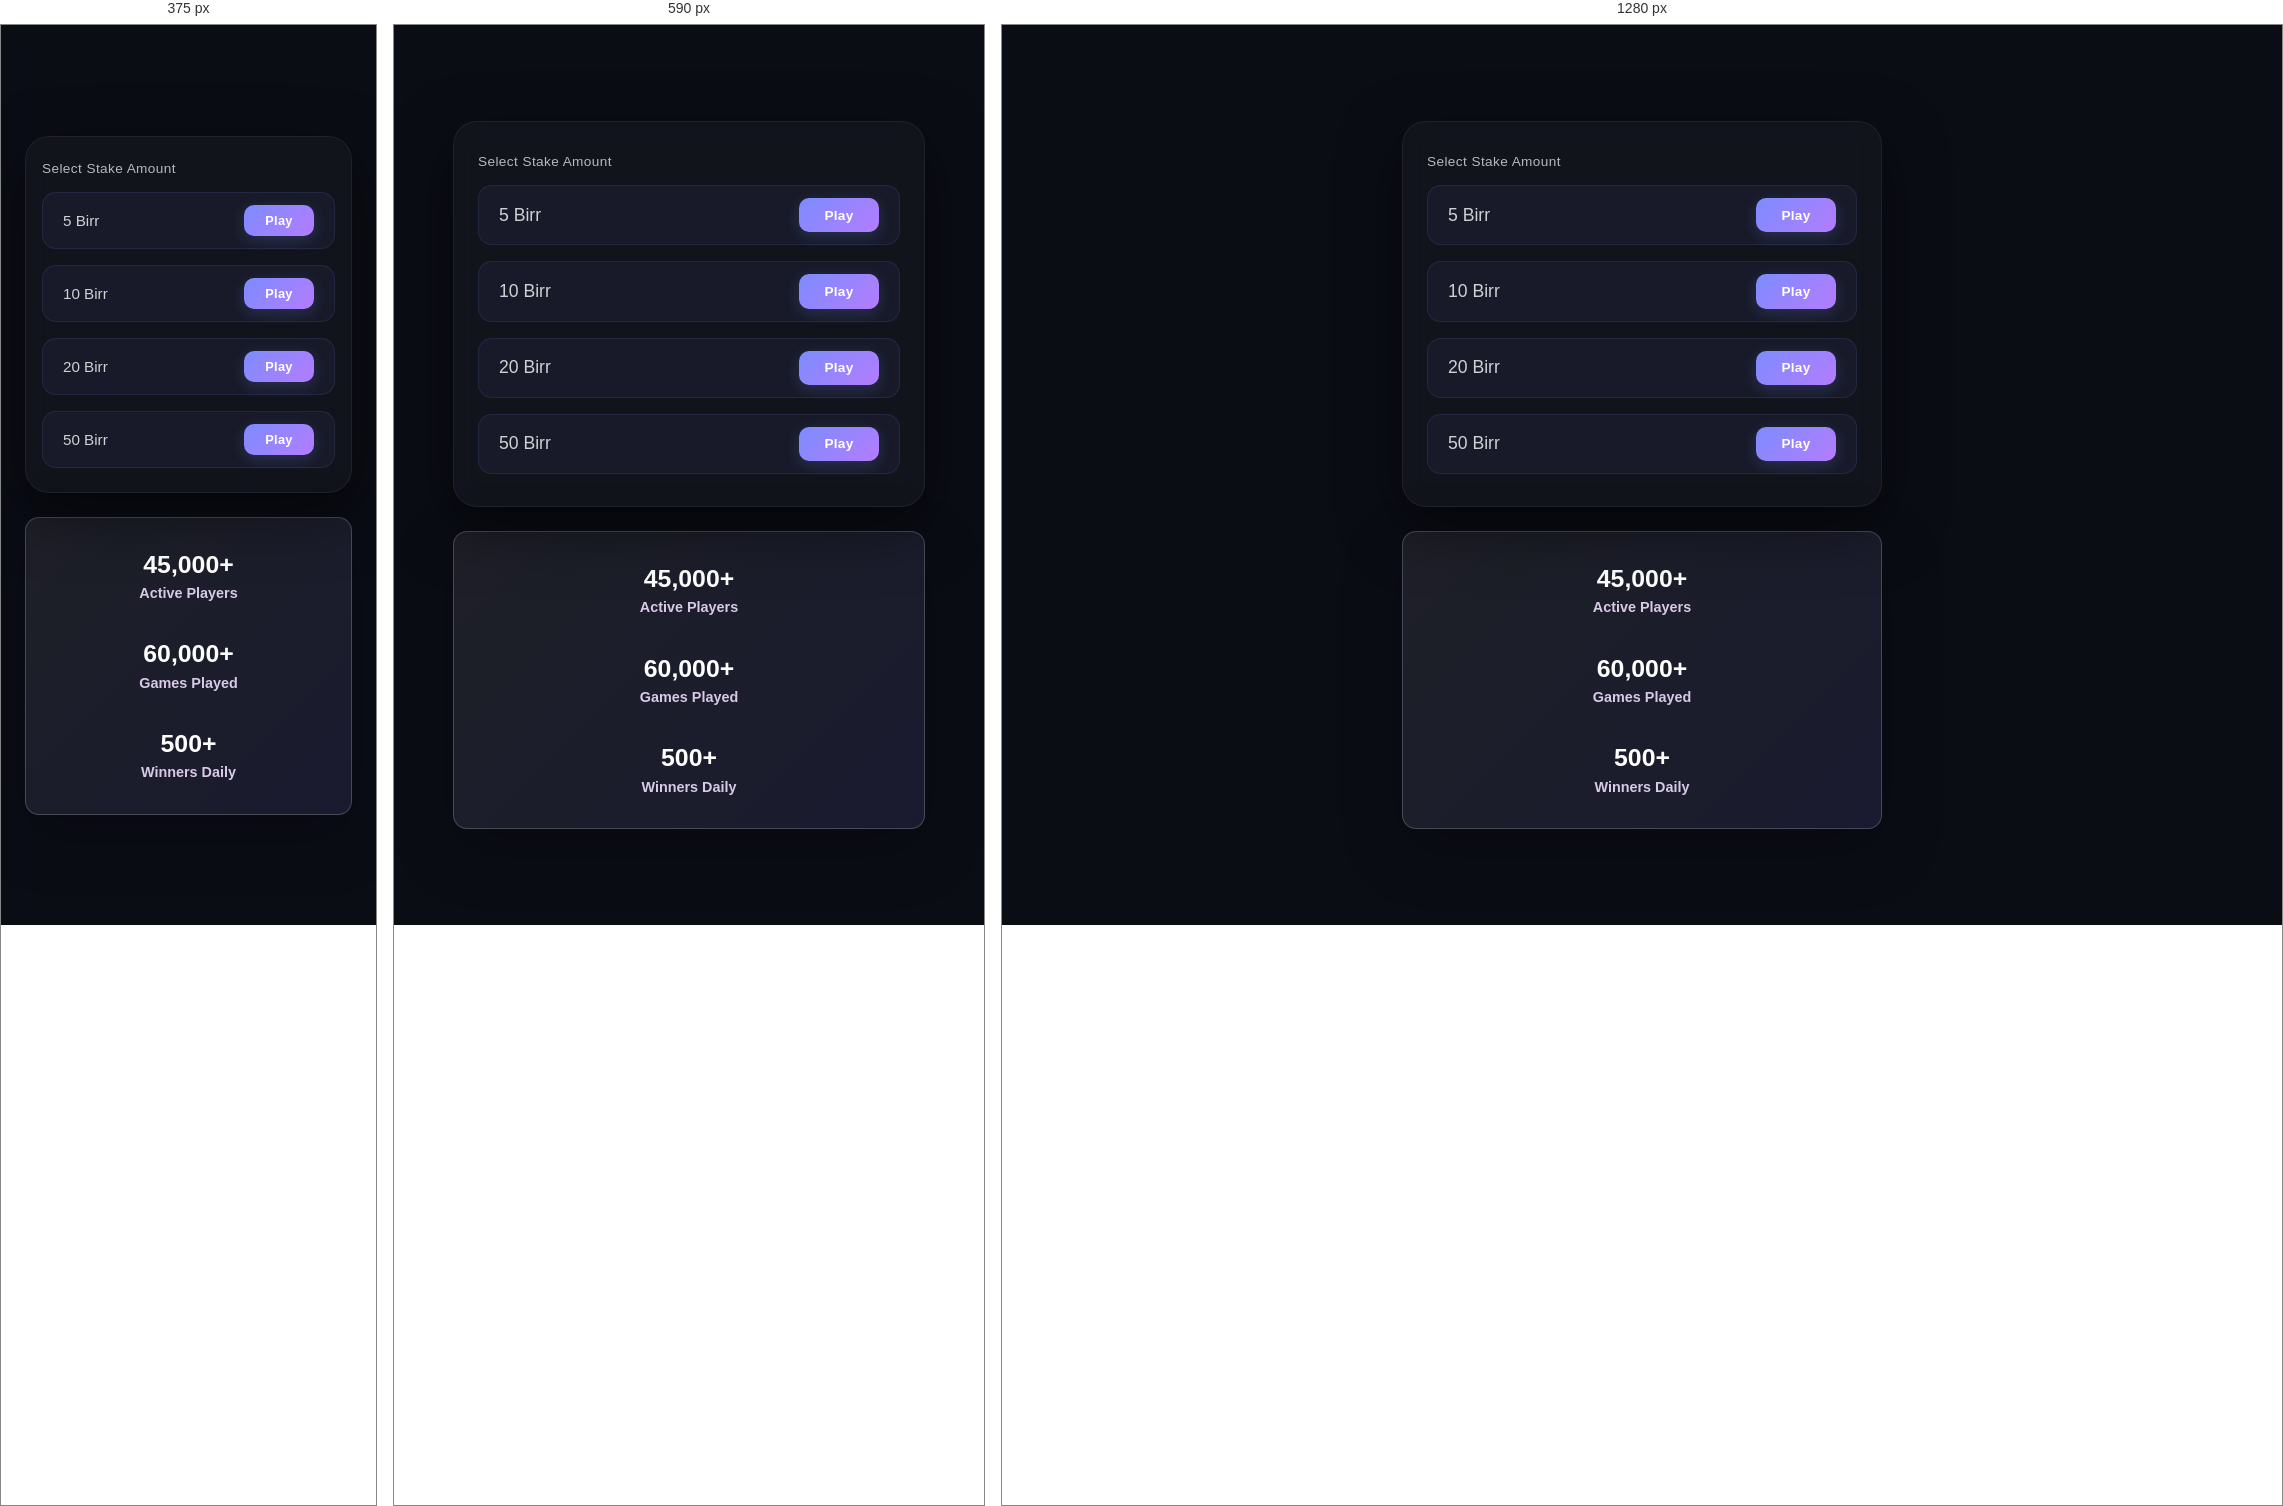
Rendered at 375 px, 590 px and 1280 px, left to right.

<!-- file: Stake.html -->
<!DOCTYPE html>
<html lang="en">
<head>
  <meta charset="UTF-8">
  <meta name="viewport" content="width=device-width, initial-scale=1.0">
  <link rel="stylesheet" href="Stake.css">
</head>

<body>

  <div class="stake-layout">

    <!-- Main Stake Section -->
    <main class="stake-page">
      <div class="stake-container">

        <!-- Stake Amount Section -->
        <div class="stake-section">
          <label class="input-label">Select Stake Amount</label>

          <!-- Stake Option 1 -->
          <div class="input-wrapper">
            <span class="stake-label">5 Birr</span>
            <button class="btn btn-stake" data-amount="100">Play</button>
          </div>

          <!-- Stake Option 2 -->
          <div class="input-wrapper">
            <span class="stake-label">10 Birr</span>
            <button class="btn btn-stake" data-amount="500">Play</button>
          </div>

          <!-- Stake Option 3 -->
          <div class="input-wrapper">
            <span class="stake-label">20 Birr</span>
            <button class="btn btn-stake" data-amount="1000">Play</button>
          </div>

          <!-- Stake Option 4 -->
          <div class="input-wrapper">
            <span class="stake-label">50 Birr</span>
            <button class="btn btn-stake" data-amount="5000">Play</button>
          </div>

        </div>
      </div>
    </main>


    <!-- Platform Statistics -->
    <section class="stake-stats" aria-label="Platform statistics">

      <div class="stat-item">
        <div class="stat-number">45,000+</div>
        <div class="stat-label">Active Players</div>
      </div>

      <div class="stat-item">
        <div class="stat-number">60,000+</div>
        <div class="stat-label">Games Played</div>
      </div>

      <div class="stat-item">
        <div class="stat-number">500+</div>
        <div class="stat-label">Winners Daily</div>
      </div>

    </section>

  </div>

  <script src="Stake.js"></script>

</body>
</html>

/* @media block from Stake.css */
@media (max-width: 760px) {
  .stake-layout {
    max-width: 520px;
  }

  .stake-page {
    max-width: 480px;
  }

  .stake-image {
    max-width: 480px;
  }
}

/* @media block from Stake.css */
@media (max-width: 420px) {
  .stake-container {
    padding: 1.5rem 1rem;
  }

  .balance-amount {
    font-size: 1.1rem;
  }

  .stake-label {
    font-size: 0.95rem;
  }

  .btn {
    padding: 0.5rem 1rem;
    font-size: 0.8rem;
    min-width: 70px;
  }
}